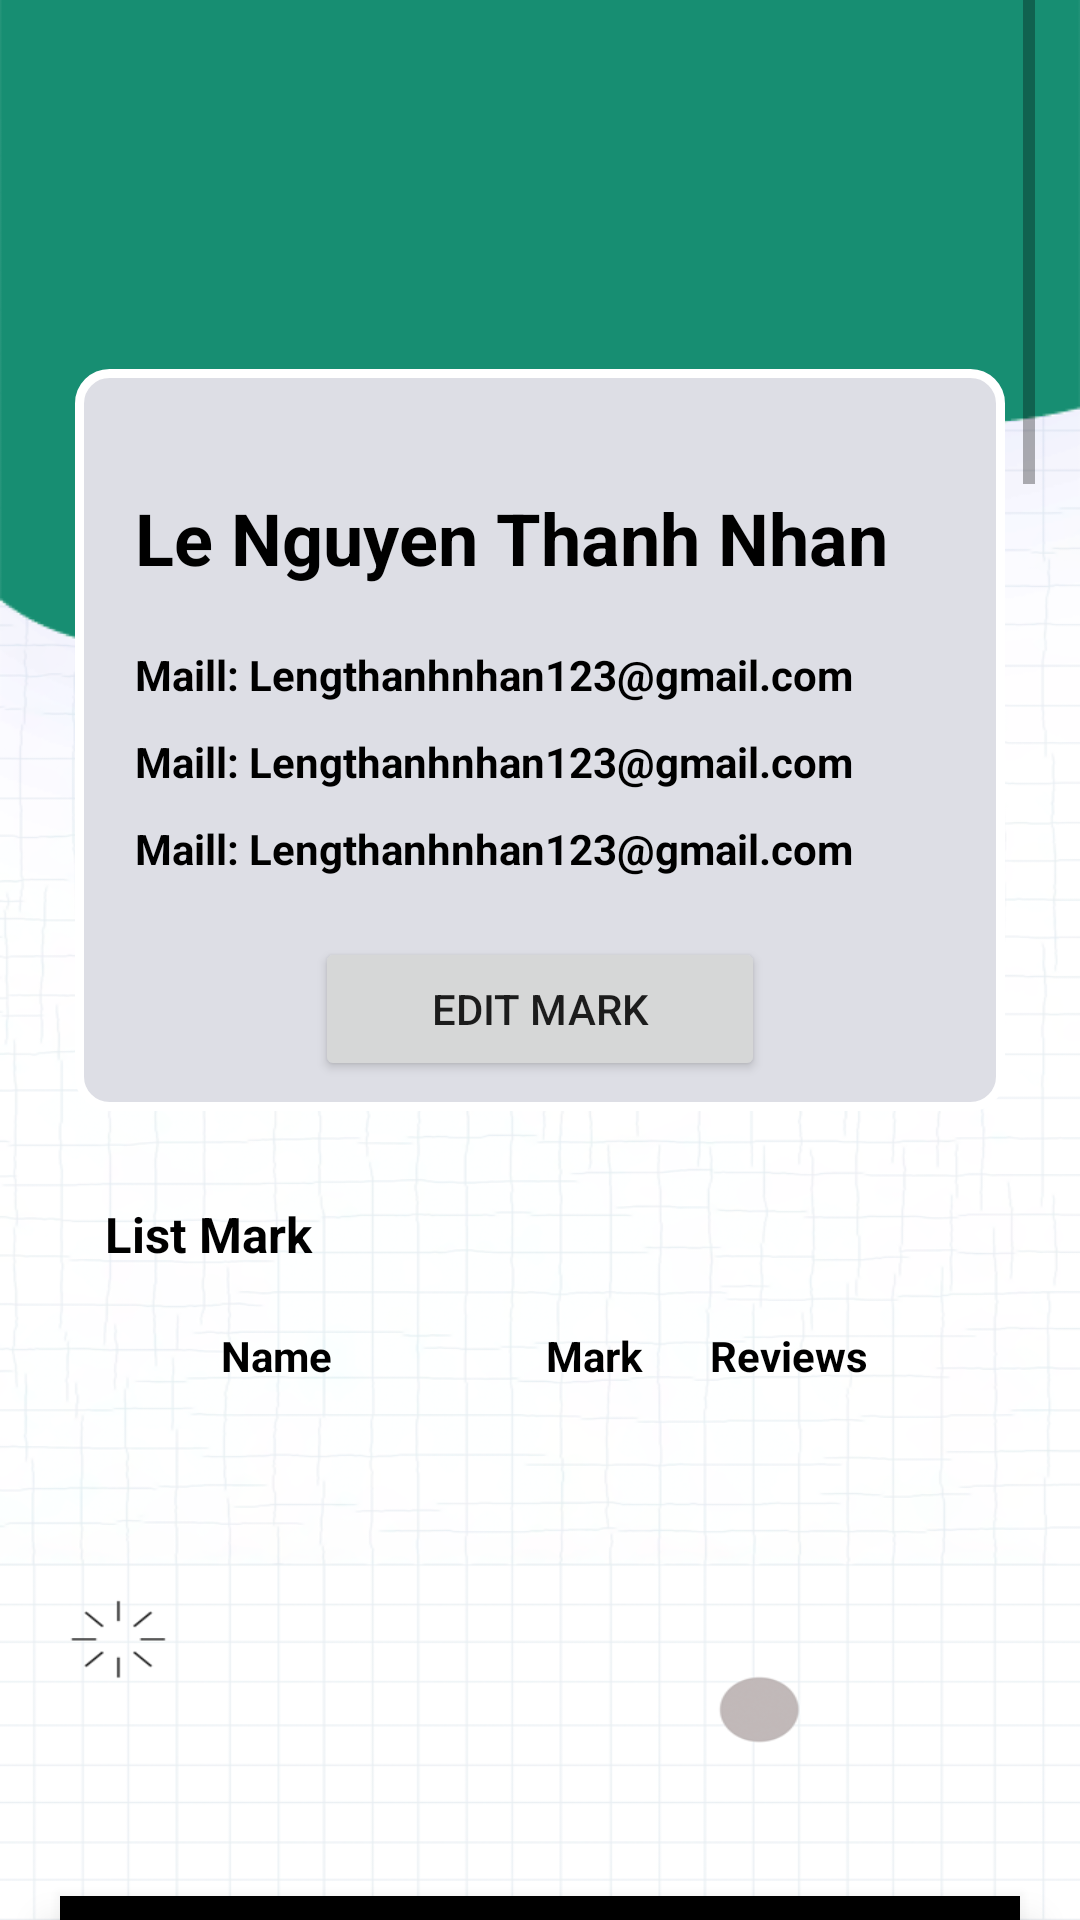

The Android layout XML behind this screen, and the referenced resources:
<!-- AndroidManifest.xml: application theme Theme.Hss -->
<!-- res/layout/activity_exam_detail.xml -->
<?xml version="1.0" encoding="utf-8"?>
<LinearLayout xmlns:android="http://schemas.android.com/apk/res/android"
    xmlns:app="http://schemas.android.com/apk/res-auto"
    xmlns:tools="http://schemas.android.com/tools"
    android:layout_width="match_parent"
    android:layout_height="match_parent"
    android:background="@drawable/background"
    android:orientation="vertical"
    tools:context=".Screen.ExamDetailActivity">

    <ScrollView
        android:id="@+id/scrollView"
        android:layout_width="match_parent"
        android:layout_height="632dp"
        android:layout_marginLeft="15dp"
        android:layout_marginRight="15dp"
        app:layout_constraintEnd_toEndOf="parent"
        app:layout_constraintStart_toStartOf="parent"
        app:layout_constraintTop_toBottomOf="@+id/button_scrollUp">

        <LinearLayout
            android:layout_width="match_parent"
            android:layout_height="wrap_content"

            android:orientation="vertical">




            <LinearLayout
                android:layout_width="match_parent"
                android:layout_height="wrap_content"
                android:background="@xml/duongvien_goctron"
                android:orientation="vertical"
                android:padding="10dp">

                <ImageView
                    android:id="@+id/avatar"
                    android:layout_width="match_parent"
                    android:layout_height="113dp"
                    tools:srcCompat="@tools:sample/avatars" />

                <LinearLayout
                    android:layout_width="match_parent"
                    android:layout_height="wrap_content"
                    android:background="@xml/nen_infor_account"
                    android:orientation="vertical"

                    android:padding="10dp">

                    <TextView
                        android:layout_width="match_parent"
                        android:layout_height="wrap_content"
                        android:layout_marginLeft="10dp"
                        android:layout_marginTop="30dp"
                        android:text="Le Nguyen Thanh Nhan"
                        android:textColor="#000000"
                        android:id="@+id/Name"
                        android:textSize="24sp"
                        android:textStyle="bold" />

                    <TextView
                        android:layout_width="match_parent"
                        android:layout_height="wrap_content"
                        android:layout_marginLeft="10dp"
                        android:layout_marginTop="20dp"
                        android:id="@+id/Classroom"
                        android:text="Maill: Lengthanhnhan123@gmail.com"
                        android:textColor="#000000"
                        android:textSize="14sp"
                        android:textStyle="bold" />
                    <TextView
                        android:layout_width="match_parent"
                        android:layout_height="wrap_content"
                        android:layout_marginLeft="10dp"
                        android:layout_marginTop="10dp"
                        android:id="@+id/Subject"
                        android:text="Maill: Lengthanhnhan123@gmail.com"
                        android:textColor="#000000"
                        android:textSize="14sp"
                        android:textStyle="bold" />
                    <TextView
                        android:layout_width="match_parent"
                        android:layout_height="wrap_content"
                        android:layout_marginLeft="10dp"
                        android:layout_marginTop="10dp"
                        android:id="@+id/Startday"
                        android:text="Maill: Lengthanhnhan123@gmail.com"
                        android:textColor="#000000"
                        android:textSize="14sp"
                        android:textStyle="bold" />

                    <LinearLayout
                        android:layout_width="match_parent"
                        android:layout_height="match_parent"
                        android:gravity="center"
                        android:orientation="vertical">

                        <Button
                            android:id="@+id/editmark"
                            android:layout_width="150dp"
                            android:layout_marginTop="20dp"
                            android:layout_height="wrap_content"
                            android:text="Edit Mark" />
                    </LinearLayout>

                </LinearLayout>



            </LinearLayout>
            <LinearLayout
                android:layout_width="match_parent"
                android:layout_height="wrap_content"
                android:background="@xml/duongvien_goctron"
                android:orientation="vertical"
                android:padding="10dp">


                <TextView
                    android:layout_width="match_parent"
                    android:layout_height="wrap_content"
                    android:layout_marginLeft="10dp"
                    android:layout_marginTop="10dp"
                    android:text="List Mark"
                    android:textColor="#000000"
                    android:textSize="8pt"
                    android:textStyle="bold" />


                <LinearLayout
                    android:layout_marginTop="20dp"
                    android:layout_width="match_parent"
                    android:layout_height="match_parent"
                    android:orientation="horizontal">

                    <TextView
                        android:id="@+id/textView9"
                        android:textColor="@color/black"
                        android:layout_width="89dp"
                        android:layout_height="wrap_content"
                        android:layout_weight="1"
                        android:text="Name"
                        android:textAlignment="center"
                        android:textStyle="bold" />

                    <TextView
                        android:id="@+id/textView13"
                        android:layout_width="wrap_content"
                        android:layout_height="match_parent"
                        android:layout_weight="1"
                        android:text="Mark"
                        android:textColor="@color/black"
                        android:textAlignment="center"
                        android:textStyle="bold" />

                    <TextView
                        android:id="@+id/textView12"
                        android:layout_width="wrap_content"
                        android:layout_height="wrap_content"
                        android:layout_weight="1"
                        android:textColor="@color/black"
                        android:textStyle="bold"
                        android:text="Reviews" />
                </LinearLayout>

                <ListView
                         android:layout_marginTop="5dp"
                        android:id="@+id/Mark_listview"
                        android:layout_width="330dp"
                        android:layout_height="2000dp" />


            </LinearLayout>

        </LinearLayout>
    </ScrollView>

    <com.google.android.material.bottomnavigation.BottomNavigationView
        android:id="@+id/bottom_navigation"
        android:layout_width="match_parent"
        android:layout_height="wrap_content"
        android:paddingTop="10dp"
        android:layout_marginLeft="20dp"
        android:layout_marginRight="20dp"
        android:background="@xml/duongvien_goctron"
        app:menu="@xml/bottom_navigation_menu" />


</LinearLayout>
<!-- resources referenced by this layout -->
<resources>
  <color name="black">#FF000000</color>
  <!-- drawable background: png bitmap (drawable, 253288 bytes) -->
  <style name="Theme.Hss" parent="Theme.MaterialComponents.DayNight.DarkActionBar">
          
          <item name="colorPrimary">@color/purple_500</item>
          <item name="colorPrimaryVariant">@color/purple_700</item>
          <item name="colorOnPrimary">@color/white</item>
          
          <item name="colorSecondary">@color/teal_200</item>
          <item name="colorSecondaryVariant">@color/teal_700</item>
          <item name="colorOnSecondary">@color/black</item>
          
          <item name="android:statusBarColor" tools:targetApi="l">?attr/colorPrimaryVariant</item>
          
      </style>
  <color name="purple_500">#FF6200EE</color>
  <color name="purple_700">#FF3700B3</color>
  <color name="white">#FFFFFFFF</color>
  <color name="teal_200">#FF03DAC5</color>
  <color name="teal_700">#FF018786</color>
</resources>
